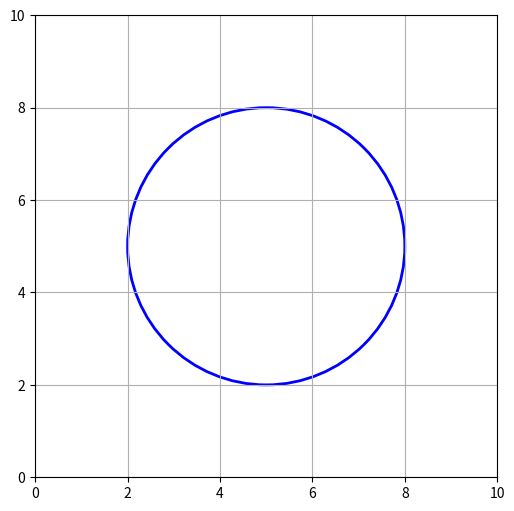

Python code for this plot:
import matplotlib.pyplot as plt

class Circulo:
    def __init__(self, centro, radio):
        self.centro = centro
        self.radio = radio

    def __str__(self):
        return f'Circulo con centro en {self.centro} y radio {self.radio}'

    def dibujaCirculo(self):
        print(f"Dibujando círculo con centro en {self.centro} y radio {self.radio}")  # Depuración

        # Crear figura y ejes
        fig, ax = plt.subplots(figsize=(6, 6))

        # Crear círculo
        circulo = plt.Circle(self.centro, self.radio, fill=False, edgecolor='b', linewidth=2)

        # Agregar círculo a la figura
        ax.add_patch(circulo)

        # Configurar límites de los ejes
        ax.set_xlim(self.centro[0] - self.radio - 2, self.centro[0] + self.radio + 2)
        ax.set_ylim(self.centro[1] - self.radio - 2, self.centro[1] + self.radio + 2)

        # Ajustar proporciones y agregar grid
        ax.set_aspect('equal')
        plt.grid(True)

        # Mostrar gráfico
        plt.show(block=True)  # Asegura que la ventana no se cierre de inmediato

# Prueba con datos
centro = (5, 5)
radio = 3
circulo = Circulo(centro, radio)
print(circulo)
circulo.dibujaCirculo()
